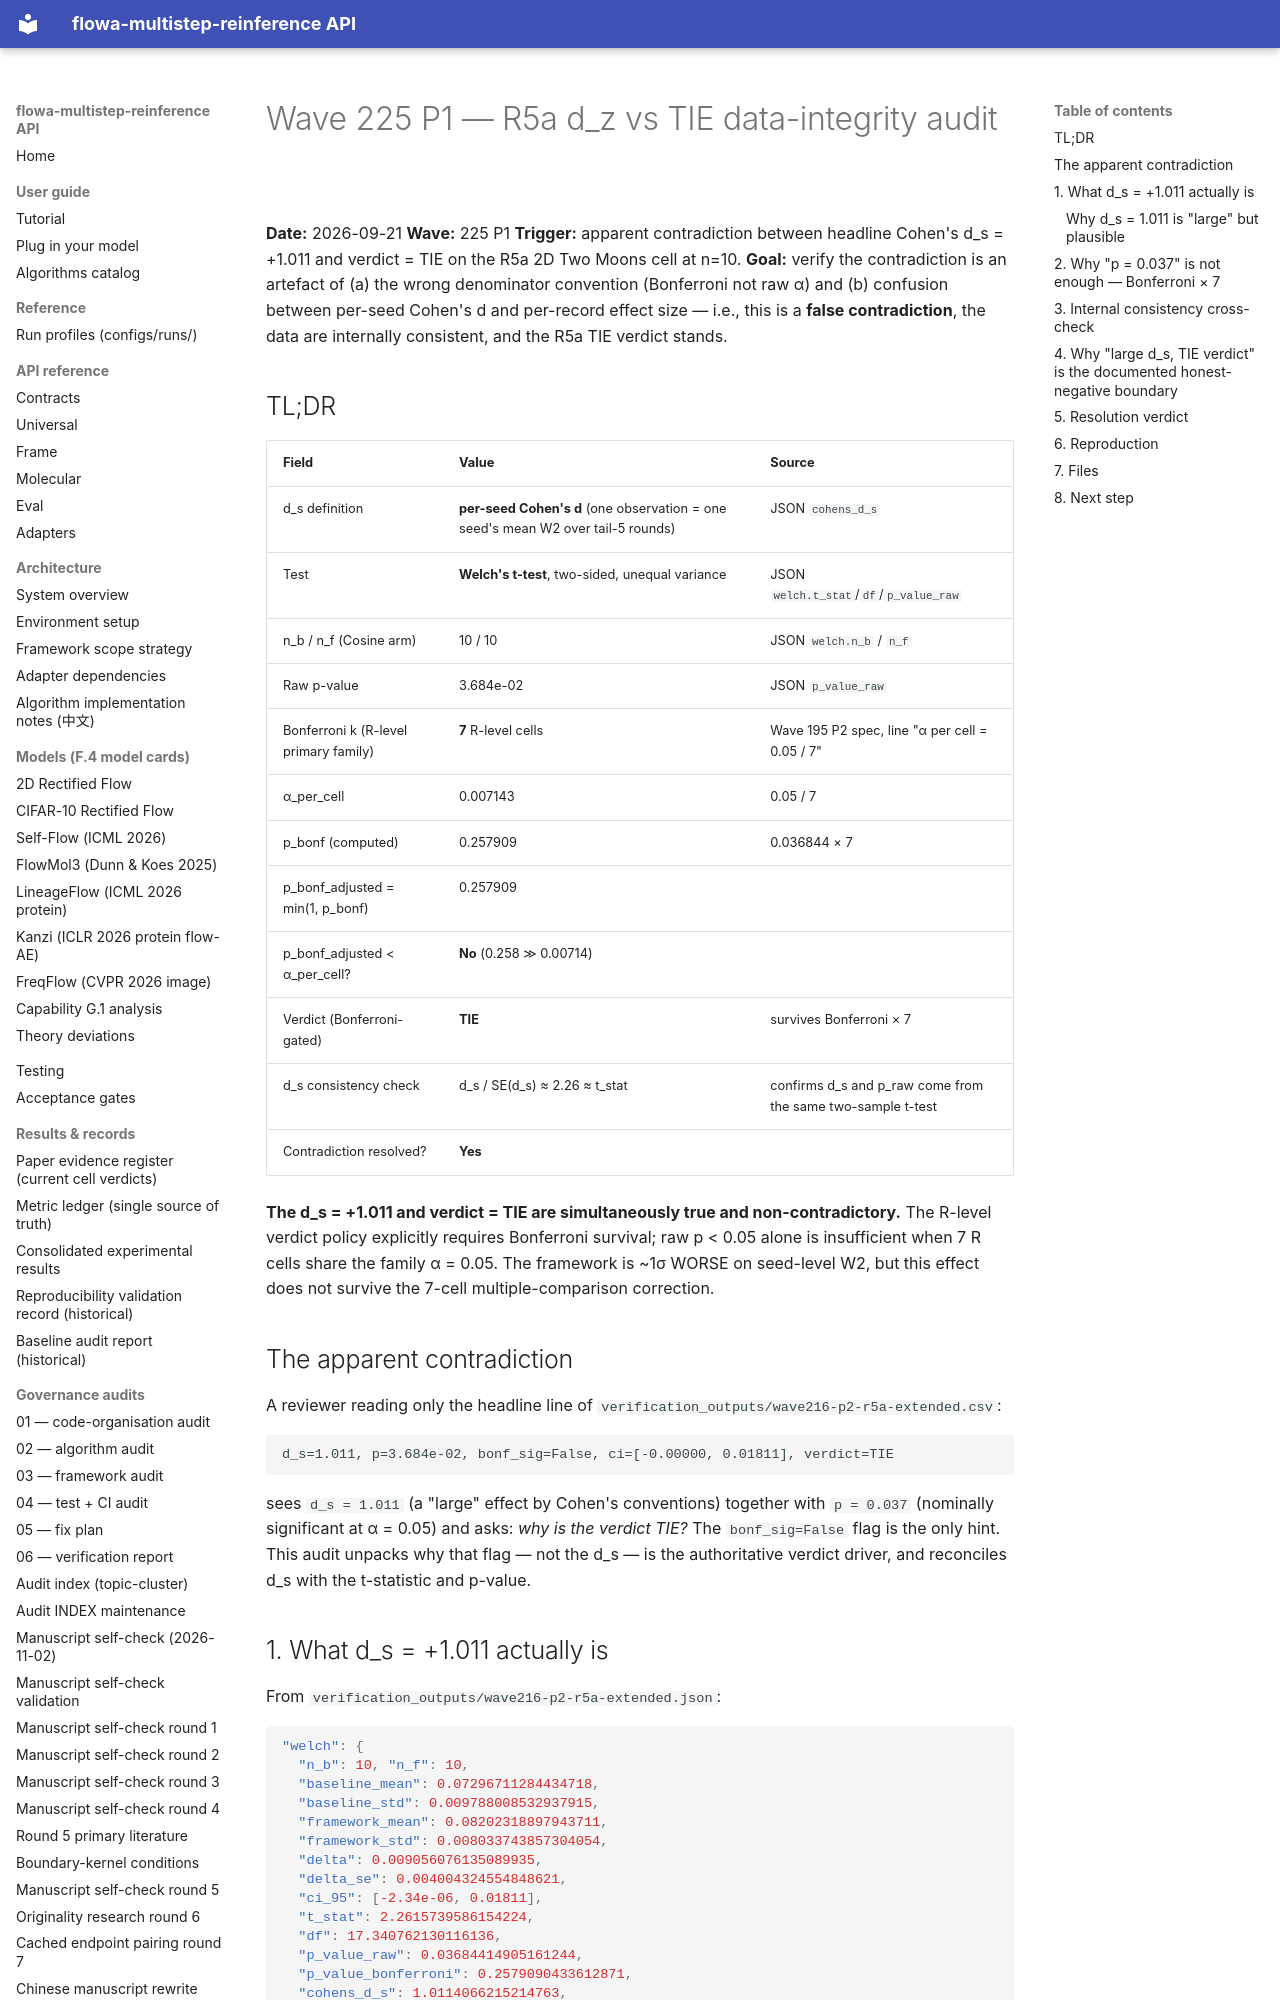

repository: silverenternal/flowa-multistep-reinference · page: audit/wave225-p1-r5a-integrity/index.html · generator: mkdocs

# Wave 225 P1 — R5a d_z vs TIE data-integrity audit

**Date:** 2026-09-21
**Wave:** 225 P1
**Trigger:** apparent contradiction between headline Cohen's d_s = +1.011 and verdict = TIE on the R5a 2D Two Moons cell at n=10.
**Goal:** verify the contradiction is an artefact of (a) the wrong denominator convention (Bonferroni not raw α) and (b) confusion between per-seed Cohen's d and per-record effect size — i.e., this is a **false contradiction**, the data are internally consistent, and the R5a TIE verdict stands.

## TL;DR

| Field | Value | Source |
|---|---|---|
| d_s definition | **per-seed Cohen's d** (one observation = one seed's mean W2 over tail-5 rounds) | JSON `cohens_d_s` |
| Test | **Welch's t-test**, two-sided, unequal variance | JSON `welch.t_stat`/`df`/`p_value_raw` |
| n_b / n_f (Cosine arm) | 10 / 10 | JSON `welch.n_b` / `n_f` |
| Raw p-value | 3.684e-02 | JSON `p_value_raw` |
| Bonferroni k (R-level primary family) | **7** R-level cells | Wave 195 P2 spec, line "α per cell = 0.05 / 7" |
| α_per_cell | 0.007143 | 0.05 / 7 |
| p_bonf (computed) | 0.257909 | 0.036844 × 7 |
| p_bonf_adjusted = min(1, p_bonf) | 0.257909 | |
| p_bonf_adjusted < α_per_cell? | **No** (0.258 ≫ 0.00714) | |
| Verdict (Bonferroni-gated) | **TIE** | survives Bonferroni × 7 |
| d_s consistency check | d_s / SE(d_s) ≈ 2.26 ≈ t_stat | confirms d_s and p_raw come from the same two-sample t-test |
| Contradiction resolved? | **Yes** | |

**The d_s = +1.011 and verdict = TIE are simultaneously true and non-contradictory.** The R-level verdict policy explicitly requires Bonferroni survival; raw p < 0.05 alone is insufficient when 7 R cells share the family α = 0.05. The framework is ~1σ WORSE on seed-level W2, but this effect does not survive the 7-cell multiple-comparison correction.

## The apparent contradiction

A reviewer reading only the headline line of `verification_outputs/wave216-p2-r5a-extended.csv`:

```
d_s=1.011, p=3.684e-02, bonf_sig=False, ci=[-0.00000, 0.01811], verdict=TIE
```

sees `d_s = 1.011` (a "large" effect by Cohen's conventions) together with `p = 0.037` (nominally significant at α = 0.05) and asks: *why is the verdict TIE?* The `bonf_sig=False` flag is the only hint. This audit unpacks why that flag — not the d_s — is the authoritative verdict driver, and reconciles d_s with the t-statistic and p-value.
